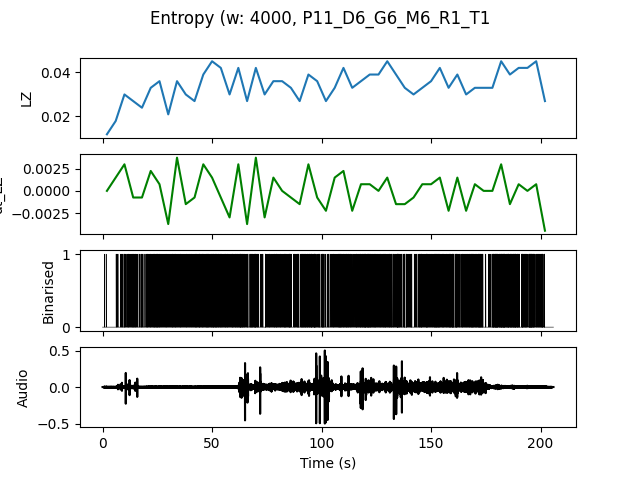

The file beside this chart, header and first rows:
, t0, LZ, dt_LZ, IOI
0.0, 0.0, 0.01197, 0.0, 2.0
4.0, 4.0, 0.01795, 0.001496, 1.0
8.0, 8.0, 0.02991, 0.002991, 0.3333
12.0, 12.0, 0.02692, -0.0007479, 0.3333
16.0, 16.0, 0.02393, -0.0007479, 0.5
20.0, 20.0, 0.03291, 0.002244, 0.3077
24.0, 24.0, 0.0359, 0.0007479, 0.3077
28.0, 28.0, 0.02094, -0.003739, 0.4
32.0, 32.0, 0.0359, 0.003739, 0.3333
36.0, 36.0, 0.02991, -0.001496, 0.3333
40.0, 40.0, 0.02692, -0.0007479, 0.3636
44.0, 44.0, 0.03889, 0.002991, 0.2857
48.0, 48.0, 0.04487, 0.001496, 0.25
52.0, 52.0, 0.04188, -0.0007479, 0.2857
56.0, 56.0, 0.02991, -0.002991, 0.3077
60.0, 60.0, 0.04188, 0.002991, 0.2222
64.0, 64.0, 0.02692, -0.003739, 0.3636
68.0, 68.0, 0.04188, 0.003739, 0.25
72.0, 72.0, 0.02991, -0.002991, 0.4
76.0, 76.0, 0.0359, 0.001496, 0.3077
80.0, 80.0, 0.0359, 0.0, 0.3077
84.0, 84.0, 0.03291, -0.0007479, 0.3077
88.0, 88.0, 0.02692, -0.001496, 0.3077
92.0, 92.0, 0.03889, 0.002991, 0.25
96.0, 96.0, 0.0359, -0.0007479, 0.2857
100.0, 100.0, 0.02692, -0.002244, 0.4
104.0, 104.0, 0.03291, 0.001496, 0.3333
108.0, 108.0, 0.04188, 0.002244, 0.2353
112.0, 112.0, 0.03291, -0.002244, 0.3333
116.0, 116.0, 0.0359, 0.0007479, 0.25
120.0, 120.0, 0.03889, 0.0007479, 0.2667
124.0, 124.0, 0.03889, 0.0, 0.25
128.0, 128.0, 0.04487, 0.001496, 0.25
132.0, 132.0, 0.03889, -0.001496, 0.25
136.0, 136.0, 0.03291, -0.001496, 0.3333
140.0, 140.0, 0.02991, -0.0007479, 0.4444
144.0, 144.0, 0.03291, 0.0007479, 0.3077
148.0, 148.0, 0.0359, 0.0007479, 0.2857
152.0, 152.0, 0.04188, 0.001496, 0.2353
156.0, 156.0, 0.03291, -0.002244, 0.2667
160.0, 160.0, 0.03889, 0.001496, 0.2857
164.0, 164.0, 0.02991, -0.002244, 0.2857
168.0, 168.0, 0.03291, 0.0007479, 0.2353
172.0, 172.0, 0.03291, 0.0, 0.3636
176.0, 176.0, 0.03291, 0.0, 0.2353
180.0, 180.0, 0.04487, 0.002991, 0.1667
184.0, 184.0, 0.03889, -0.001496, 0.2
188.0, 188.0, 0.04188, 0.0007479, 0.2222
192.0, 192.0, 0.04188, 0.0, 0.2105
196.0, 196.0, 0.04487, 0.0007479, 0.2353
200.0, 200.0, 0.02692, -0.004487, 0.4444
